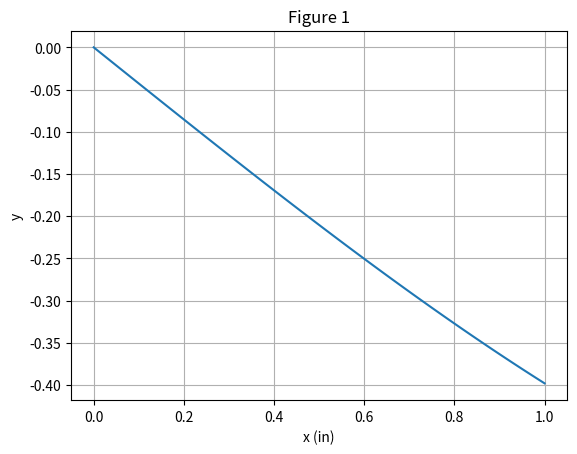
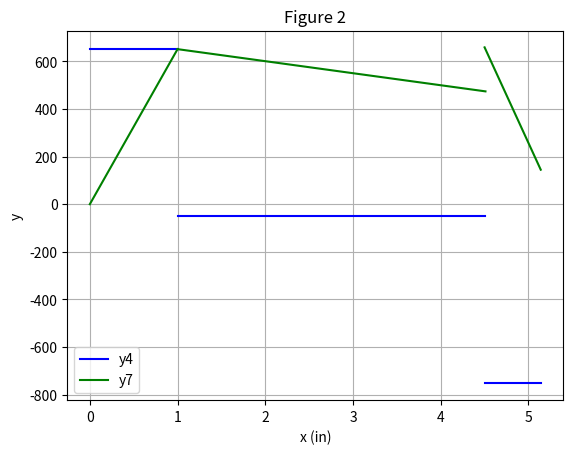

Generate these figures, in order, with matplotlib:
import numpy as np
import matplotlib.pyplot as plt

# Constants
dx = 0.01  # in
L = 5.14
x1 = np.arange(0, 1 + dx, dx)  # in
x2 = np.arange(1, 4.51 + dx, dx)  # in
x3 = np.arange(4.5, L + dx, dx)  # in
F = 702.19  # lbf
a = 1  # in
b = 0.63  # in
b2 = 3.51  # in
d = 0.375  # in
E = 2710000  # ksi
I = (np.pi * (d**4)) / 64  # in^4
R2 = ((a * F) + (F * (L - b))) / L  # lbf
R1 = ((F * (L - a)) + F * b) / L
M1 = R1 * a
M2 = R2 * b

# Initialize arrays
y1 = np.zeros_like(x1)
y4 = np.full_like(x1, R1)
y7 = R1 * x1

y5 = np.full_like(x2, R1 - F)
y8 = np.zeros_like(x2)
M_P2 = np.zeros_like(x2)

y6 = np.full_like(x3, -R2)
y9 = np.zeros_like(x3)

# Calculate values
for i in range(len(x1)):
    y1[i] = -(F * b2 * x1[i]) / (6 * L * E * I) * (L**2 - b2**2 - x1[i]**2)

for i in range(len(x2)):
    y8[i] = R1 * x2[i] - F * (x2[i] - a)
    M_P2[i] = y8[i]

for i in range(len(x3)):
    y9[i] = M_P2[i] - R2 * (x3[i] - b) + 2920.614

# Plot results
plt.figure(1)
plt.plot(x1, y1)
plt.title('Figure 1')
plt.xlabel('x (in)')
plt.ylabel('y')
plt.grid(True)

plt.figure(2)
plt.plot(x1, y4, 'b', label='y4')
plt.plot(x2, y5, 'b')
plt.plot(x3, y6, 'b')
plt.plot(x1, y7, 'g', label='y7')
plt.plot(x2, y8, 'g')
plt.plot(x3, y9, 'g')
plt.title('Figure 2')
plt.xlabel('x (in)')
plt.ylabel('y')
plt.legend()
plt.grid(True)

plt.show()
